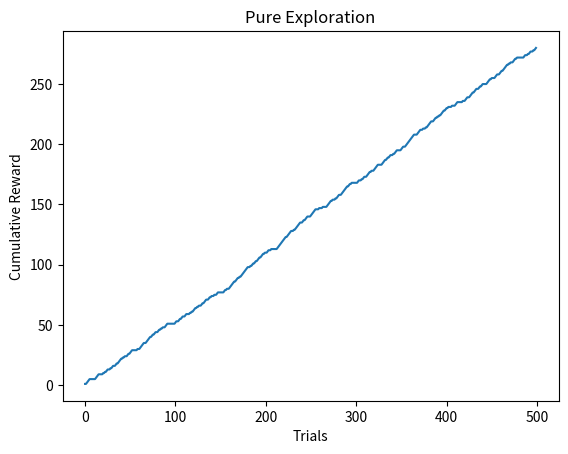
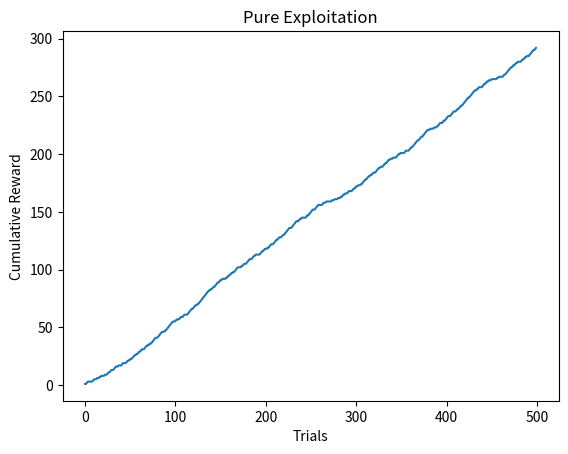
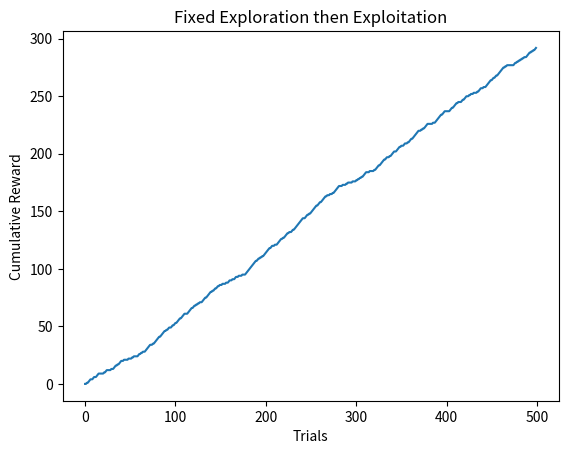
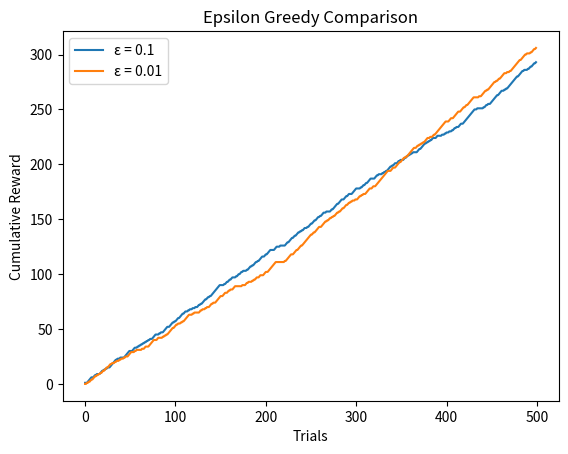
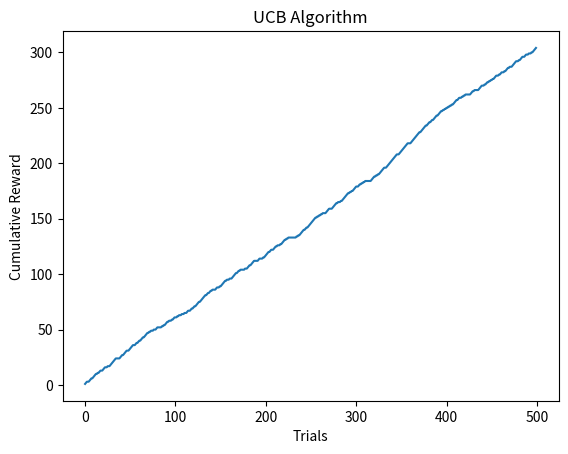
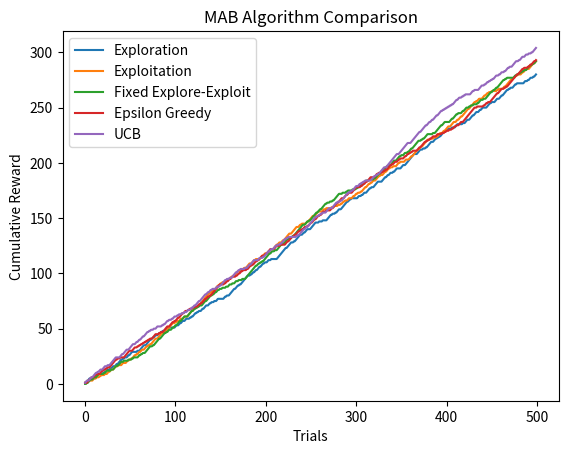

The script that saved these images, in order:
# -*- coding: utf-8 -*-
"""Pure_exploration and exploitation with epsilon greedy and UCB.ipynb

Automatically generated by Colab.

Original file is located at
    https://colab.research.google.com/drive/1EHDnOy7wko5-xgY2QwYEAonp4clOYe46
"""

import numpy as np
import matplotlib.pyplot as plt

np.random.seed(0)
#C275
n = 5
t = 500
true_probs = np.random.rand(n)

def pull_arm(arm):
    if np.random.rand() < true_probs[arm]:
        return 1
    else:
        return 0
optimal_prob = np.max(true_probs)
#C275
def calculate_regret(rewards):
    return np.cumsum(optimal_prob - rewards)

"""A) PURE EXPLORATION"""

def pure_exploration():
    rewards = []
#C275
    for i in range(t):
        arm = np.random.randint(n)   # random arm
        reward = pull_arm(arm)
        rewards.append(reward)

    return np.array(rewards)

rewards_exploration = pure_exploration()
print("C275 NAVINYA")
plt.figure()
plt.plot(np.cumsum(rewards_exploration))
plt.xlabel("Trials")
plt.ylabel("Cumulative Reward")
plt.title("Pure Exploration")
plt.show()
#C275

"""B) PURE EXPLOITATION"""

def pure_exploitation():
    counts = np.zeros(n)
    values = np.zeros(n)
    rewards = []
#C275
    for arm in range(n):
        r = pull_arm(arm)
        counts[arm] += 1
        values[arm] += r
        rewards.append(r)
#C275
    for i in range(n, t):
        arm = np.argmax(values / counts)
        r = pull_arm(arm)
        counts[arm] += 1
        values[arm] += r
        rewards.append(r)
#C275
    return np.array(rewards)
#C275

rewards_exploit = pure_exploitation()
print("C275 NAVINYA")
plt.figure()
plt.plot(np.cumsum(rewards_exploit))
plt.xlabel("Trials")
plt.ylabel("Cumulative Reward")
plt.title("Pure Exploitation")
plt.show()

"""C) FIXED EXPLORATION → EXPLOITATION"""

def fixed_explore_exploit(explore_steps=100):
    counts = np.zeros(n)
    values = np.zeros(n)
    rewards = []

    # Exploration phase
    for i in range(explore_steps):
        arm = np.random.randint(n)
        r = pull_arm(arm)
        counts[arm] += 1
        values[arm] += r
        rewards.append(r)

    # Exploitation phase
    for i in range(explore_steps, t):
        arm = np.argmax(values / np.maximum(1, counts))
        r = pull_arm(arm)
        counts[arm] += 1
        values[arm] += r
        rewards.append(r)
    return np.array(rewards)

rewards_fixed = fixed_explore_exploit()
print("C275 NAVINYA")
plt.figure()
plt.plot(np.cumsum(rewards_fixed))
plt.xlabel("Trials")
plt.ylabel("Cumulative Reward")
plt.title("Fixed Exploration then Exploitation")
plt.show()

"""D) EPSILON-GREEDY"""

def epsilon_greedy(epsilon=0.1):
    counts = np.zeros(n)
    values = np.zeros(n)
    rewards = []

    for i in range(t):
        if np.random.rand() < epsilon:
            arm = np.random.randint(n)   # explore
        else:
            arm = np.argmax(values / np.maximum(1, counts))  # exploit

        r = pull_arm(arm)
        counts[arm] += 1
        values[arm] += r
        rewards.append(r)

    return np.array(rewards)

rewards_eps_01 = epsilon_greedy(0.1)
rewards_eps_001 = epsilon_greedy(0.01)

plt.figure()
plt.plot(np.cumsum(rewards_eps_01))
plt.plot(np.cumsum(rewards_eps_001))
plt.legend(["ε = 0.1", "ε = 0.01"])
plt.xlabel("Trials")
plt.ylabel("Cumulative Reward")
plt.title("Epsilon Greedy Comparison")
plt.show()
print("C275 NAVINYA")

"""G) UCB (Upper Confidence Bound)"""

def ucb(c=2):
    counts = np.zeros(n)
    values = np.zeros(n)
    rewards = []

    for i in range(t):
        if i < n:
            arm = i
        else:
            ucb_values = (values / counts) + c * np.sqrt(np.log(i + 1) / counts)
            arm = np.argmax(ucb_values)

        r = pull_arm(arm)
        counts[arm] += 1
        values[arm] += r
        rewards.append(r)

    return np.array(rewards)

rewards_ucb = ucb()
print("C275 NAVINYA")
plt.figure()
plt.plot(np.cumsum(rewards_ucb))
plt.xlabel("Trials")
plt.ylabel("Cumulative Reward")
plt.title("UCB Algorithm")
plt.show()
print("C275 NAVINYA")

plt.figure()
plt.plot(np.cumsum(rewards_exploration))
plt.plot(np.cumsum(rewards_exploit))
plt.plot(np.cumsum(rewards_fixed))
plt.plot(np.cumsum(rewards_eps_01))
plt.plot(np.cumsum(rewards_ucb))

plt.legend([
    "Exploration",
    "Exploitation",
    "Fixed Explore-Exploit",
    "Epsilon Greedy",
    "UCB"
])
print("C275 NAVINYA")
plt.xlabel("Trials")
plt.ylabel("Cumulative Reward")
plt.title("MAB Algorithm Comparison")
plt.show()

"""#TASK 2: Two Real-World Applications of Multi-Armed Bandit (MAB)
##Application : Adaptive Clinical Treatment Selection (Healthcare)
MAB Mapping:

Each medical treatment → Arm

Patient shows improvement → Reward = 1

No improvement / side effects → Reward = 0



Why MAB is used:

Effectiveness of treatments varies across patients

Best treatment is not known in advance

System must safely explore different treatments

Over time, more effective treatments are preferred



Real-World Context:

Adaptive clinical trials

Personalized medicine

Drug dosage optimization


Maximize patient recovery rate while minimizing ineffective treatments

#TASK 3
##1. Clinical Treatment Selection (Healthcare)
Problem:

Doctors have multiple treatment options for a disease, but:

Patients respond differently

Best treatment is not known initially

MAB Mapping:

Each treatment → Arm

Patient recovery → Reward = 1

No improvement → Reward = 0

Why MAB fits:

Allows safe exploration of treatments

Gradually favors most effective treatment

Minimizes patient risk over time

📌 Used in: Adaptive clinical trials

## 2. Energy-Efficient CPU Scheduling (Operating Systems)
Problem:

An operating system must choose:

Different CPU frequencies / cores

Balance performance vs power consumption

MAB Mapping:

CPU configuration → Arm

Lower power + acceptable speed → Reward

Why MAB fits:

System workload keeps changing

No fixed “best” configuration

MAB adapts dynamically

📌 Domain: Green computing / systems engineering
"""
